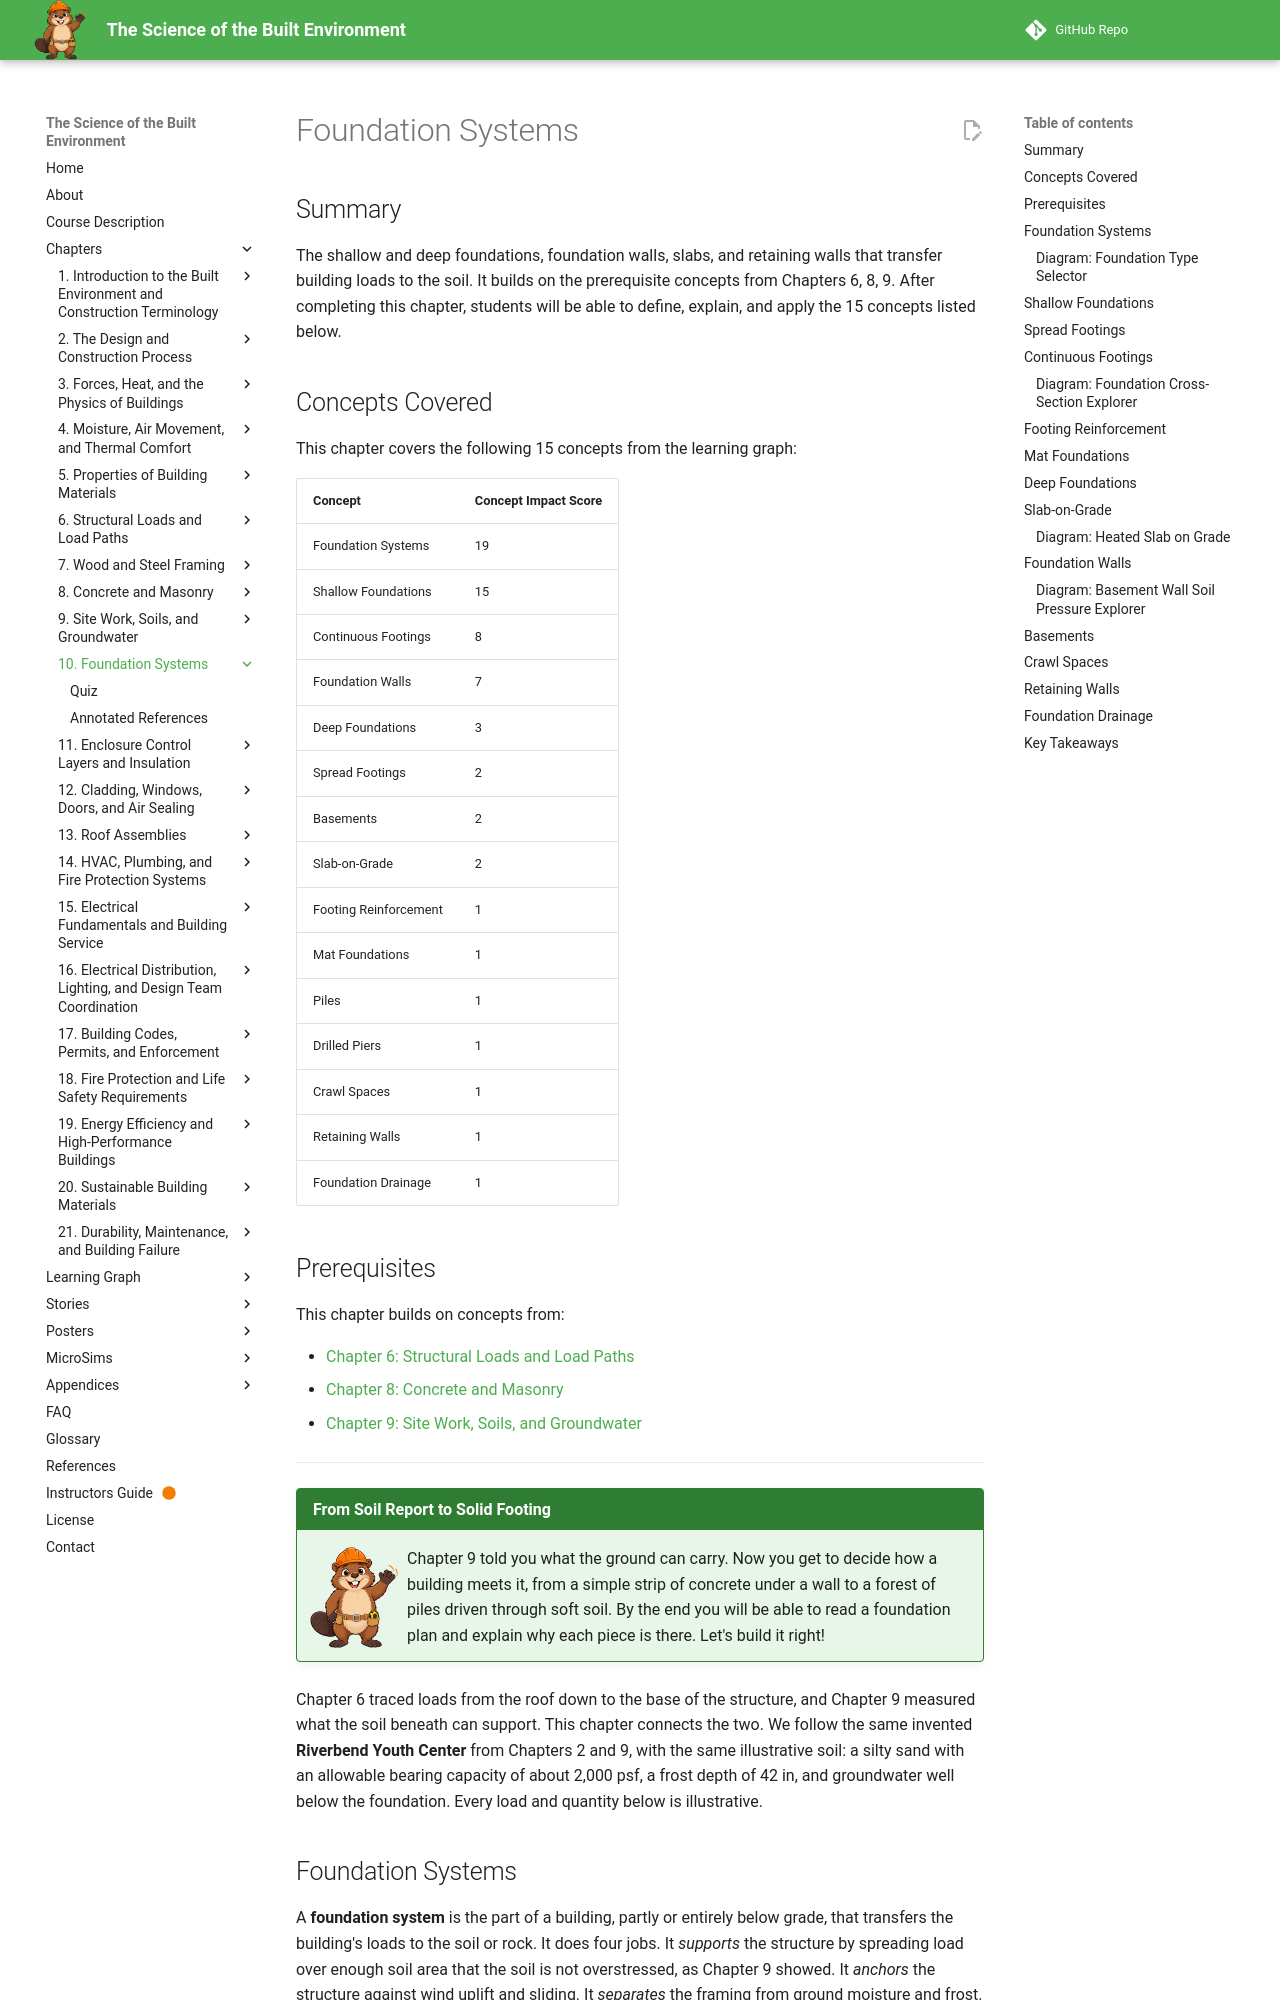

repository: dmccreary/science-of-the-built-envrionment · page: chapters/10-foundation-systems/index.html · generator: mkdocs

---
title: Foundation Systems
description: How shallow and deep foundations, slabs, foundation walls, basements, crawl spaces, retaining walls, and drainage transfer building loads safely to the soil in a cold climate.
generated_by: claude skill chapter-content-generator
date: 2026-10-02 14:07:50
version: 1.10
---

# Foundation Systems

## Summary

The shallow and deep foundations, foundation walls, slabs, and retaining walls that transfer building loads to the soil. It builds on the prerequisite concepts from Chapters 6, 8, 9. After completing this chapter, students will be able to define, explain, and apply the 15 concepts listed below.

## Concepts Covered

This chapter covers the following 15 concepts from the learning graph:

| Concept | Concept Impact Score |
|---------|-----------------------|
| Foundation Systems | 19 |
| Shallow Foundations | 15 |
| Continuous Footings | 8 |
| Foundation Walls | 7 |
| Deep Foundations | 3 |
| Spread Footings | 2 |
| Basements | 2 |
| Slab-on-Grade | 2 |
| Footing Reinforcement | 1 |
| Mat Foundations | 1 |
| Piles | 1 |
| Drilled Piers | 1 |
| Crawl Spaces | 1 |
| Retaining Walls | 1 |
| Foundation Drainage | 1 |

## Prerequisites

This chapter builds on concepts from:

- [Chapter 6: Structural Loads and Load Paths](../06-structural-loads/index.md)
- [Chapter 8: Concrete and Masonry](../08-concrete-masonry/index.md)
- [Chapter 9: Site Work, Soils, and Groundwater](../09-site-soils/index.md)

---

!!! mascot-welcome "From Soil Report to Solid Footing"
    ![Beau waving welcome](../../img/mascot/welcome.png){ class="mascot-admonition-img" }
    Chapter 9 told you what the ground can carry. Now you get to decide how a building meets it, from a simple strip of concrete under a wall to a forest of piles driven through soft soil. By the end you will be able to read a foundation plan and explain why each piece is there. Let's build it right!

Chapter 6 traced loads from the roof down to the base of the structure, and Chapter 9 measured what the soil beneath can support. This chapter connects the two. We follow the same invented **Riverbend Youth Center** from Chapters 2 and 9, with the same illustrative soil: a silty sand with an allowable bearing capacity of about 2,000 psf, a frost depth of 42 in, and groundwater well below the foundation. Every load and quantity below is illustrative.

## Foundation Systems

A **foundation system** is the part of a building, partly or entirely below grade, that transfers the building's loads to the soil or rock. It does four jobs. It *supports* the structure by spreading load over enough soil area that the soil is not overstressed, as Chapter 9 showed. It *anchors* the structure against wind uplift and sliding. It *separates* the framing from ground moisture and frost. And it provides a level, durable base on which the rest of the building is built. A foundation also completes the load path from Chapter 6, since every force that enters the roof must leave through here.

Foundations fall into two families. **Shallow foundations** deliver load to soil close to the surface, and **deep foundations** reach down through weak soil to stronger soil or rock. The choice depends on four inputs: the size of the loads, the bearing capacity and uniformity of the soil, the frost depth and groundwater level, and the cost. Designers start with the cheapest option that works, which is almost always a shallow foundation, and move to a deeper solution only when the soil forces them to.

**Worked example: choosing the Riverbend foundation.** The structural engineer reviews the geotechnical report. Silty sand with an allowable bearing of 2,000 psf begins 4 ft below grade, and groundwater is 12 ft down. The loads are modest for a one-story, wood-framed building with glulam beams. Every input points to shallow footings. If the report had instead found 15 ft of soft peat above firm sand, shallow footings would have settled badly, and the engineer would have recommended piles that pass through the peat. The decision follows the soil, which is why Chapter 9 came first.
